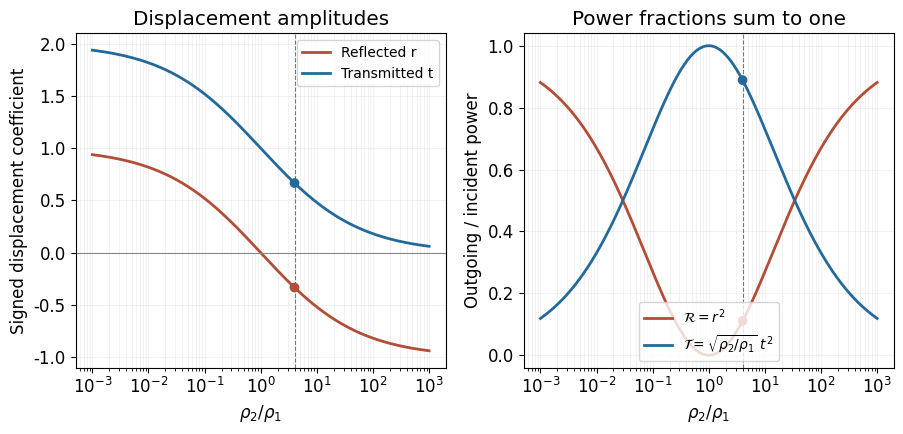

This chart was generated by the following Python code: (Note: this script raises an exception after producing the figure.)
from pathlib import Path
import numpy as np
import matplotlib
matplotlib.use("Agg")
import matplotlib.pyplot as plt
plt.rcParams.update({"font.size":12,"font.family":"DejaVu Sans","figure.facecolor":"white","axes.facecolor":"white","savefig.facecolor":"white"})

fig,(ax,bx)=plt.subplots(1,2,figsize=(9.2,4.5));density=np.logspace(-3,3,650);q=np.sqrt(density);r=(1-q)/(1+q);t=2/(1+q);R=r*r;Tr=q*t*t
ax.semilogx(density,r,color="#b44d38",lw=2,label="Reflected r");ax.semilogx(density,t,color="#236a9b",lw=2,label="Transmitted t");ax.axhline(0,color="#888888",lw=.8);ax.scatter([4,4],[-1/3,2/3],color=["#b44d38","#236a9b"],zorder=4)
ax.set(ylim=(-1.1,2.1),xlabel=r"$\rho_2/\rho_1$",ylabel="Signed displacement coefficient",title="Displacement amplitudes");ax.legend(fontsize=10)
bx.semilogx(density,R,color="#b44d38",lw=2,label=r"$\mathcal{R}=r^2$");bx.semilogx(density,Tr,color="#236a9b",lw=2,label=r"$\mathcal{T}=\sqrt{\rho_2/\rho_1}\ t^2$");bx.scatter([4,4],[1/9,8/9],color=["#b44d38","#236a9b"],zorder=4)
bx.set(ylim=(-.04,1.04),xlabel=r"$\rho_2/\rho_1$",ylabel="Outgoing / incident power",title="Power fractions sum to one");bx.legend(fontsize=10,loc="lower center")
for aa in [ax,bx]:aa.axvline(4,color="#777777",ls="--",lw=.8);aa.grid(alpha=.16,which="both")
fig.tight_layout()

fig.savefig(Path.cwd()/Path(__file__).with_suffix(".png").name,dpi=140,facecolor="white",transparent=False)
plt.close(fig)
